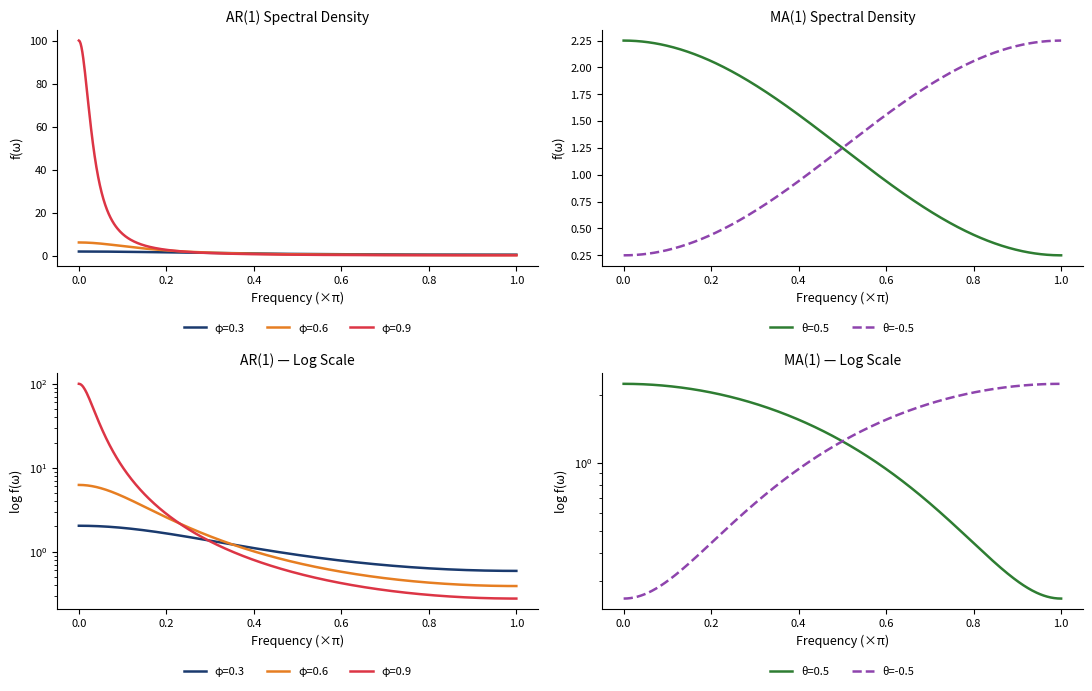

Write Python code to recreate this figure.
!pip install matplotlib numpy scipy statsmodels PyWavelets -q

import os
import numpy as np
import matplotlib.pyplot as plt

# Style configuration
COLORS = {
    'blue':   '#1A3A6E',
    'red':    '#DC3545',
    'green':  '#2E7D32',
    'orange': '#E67E22',
    'gray':   '#666666',
    'purple': '#8E44AD',
}

plt.rcParams.update({
    'axes.facecolor':     'none',
    'figure.facecolor':   'none',
    'savefig.transparent': True,
    'axes.spines.top':    False,
    'axes.spines.right':  False,
    'axes.grid':          False,
    'font.size':          9,
    'axes.labelsize':     9,
    'axes.titlesize':     10,
    'legend.fontsize':    8,
    'xtick.labelsize':    8,
    'ytick.labelsize':    8,
})

# Chart: ch12_spectral_density_gallery
# AR(1) and MA(1) theoretical spectra on linear and log scales
omega = np.linspace(0, np.pi, 500)
sigma2 = 1.0

def ar1_spectrum(phi, omega): return sigma2 / (1 - 2*phi*np.cos(omega) + phi**2)
def ma1_spectrum(theta, omega): return sigma2 * (1 + 2*theta*np.cos(omega) + theta**2)

fig, axes = plt.subplots(2, 2, figsize=(11, 7))

for phi, col in [(0.3, COLORS['blue']), (0.6, COLORS['orange']), (0.9, COLORS['red'])]:
    axes[0,0].plot(omega/np.pi, ar1_spectrum(phi, omega), color=col, lw=1.8, label=f'φ={phi}')
axes[0,0].set_title('AR(1) Spectral Density')
axes[0,0].set_xlabel('Frequency (×π)'); axes[0,0].set_ylabel('f(ω)')

for theta, col, ls in [(0.5, COLORS['green'], '-'), (-0.5, COLORS['purple'], '--')]:
    axes[0,1].plot(omega/np.pi, ma1_spectrum(theta, omega), color=col, lw=1.8, linestyle=ls, label=f'θ={theta}')
axes[0,1].set_title('MA(1) Spectral Density')
axes[0,1].set_xlabel('Frequency (×π)'); axes[0,1].set_ylabel('f(ω)')

for phi, col in [(0.3, COLORS['blue']), (0.6, COLORS['orange']), (0.9, COLORS['red'])]:
    axes[1,0].semilogy(omega/np.pi, ar1_spectrum(phi, omega), color=col, lw=1.8, label=f'φ={phi}')
axes[1,0].set_title('AR(1) — Log Scale')
axes[1,0].set_xlabel('Frequency (×π)'); axes[1,0].set_ylabel('log f(ω)')

for theta, col, ls in [(0.5, COLORS['green'], '-'), (-0.5, COLORS['purple'], '--')]:
    axes[1,1].semilogy(omega/np.pi, ma1_spectrum(theta, omega), color=col, lw=1.8, linestyle=ls, label=f'θ={theta}')
axes[1,1].set_title('MA(1) — Log Scale')
axes[1,1].set_xlabel('Frequency (×π)'); axes[1,1].set_ylabel('log f(ω)')

for ax in axes.flat:
    ax.set_facecolor('none')
    ax.spines[['top','right']].set_visible(False)
    ax.legend(loc='upper center', bbox_to_anchor=(0.5, -0.2), ncol=3, frameon=False)
fig.patch.set_alpha(0)
plt.tight_layout()
plt.savefig('ch12_spectral_density_gallery.pdf', bbox_inches='tight', dpi=150)
plt.savefig('ch12_spectral_density_gallery.png', bbox_inches='tight', dpi=150)
plt.show()
